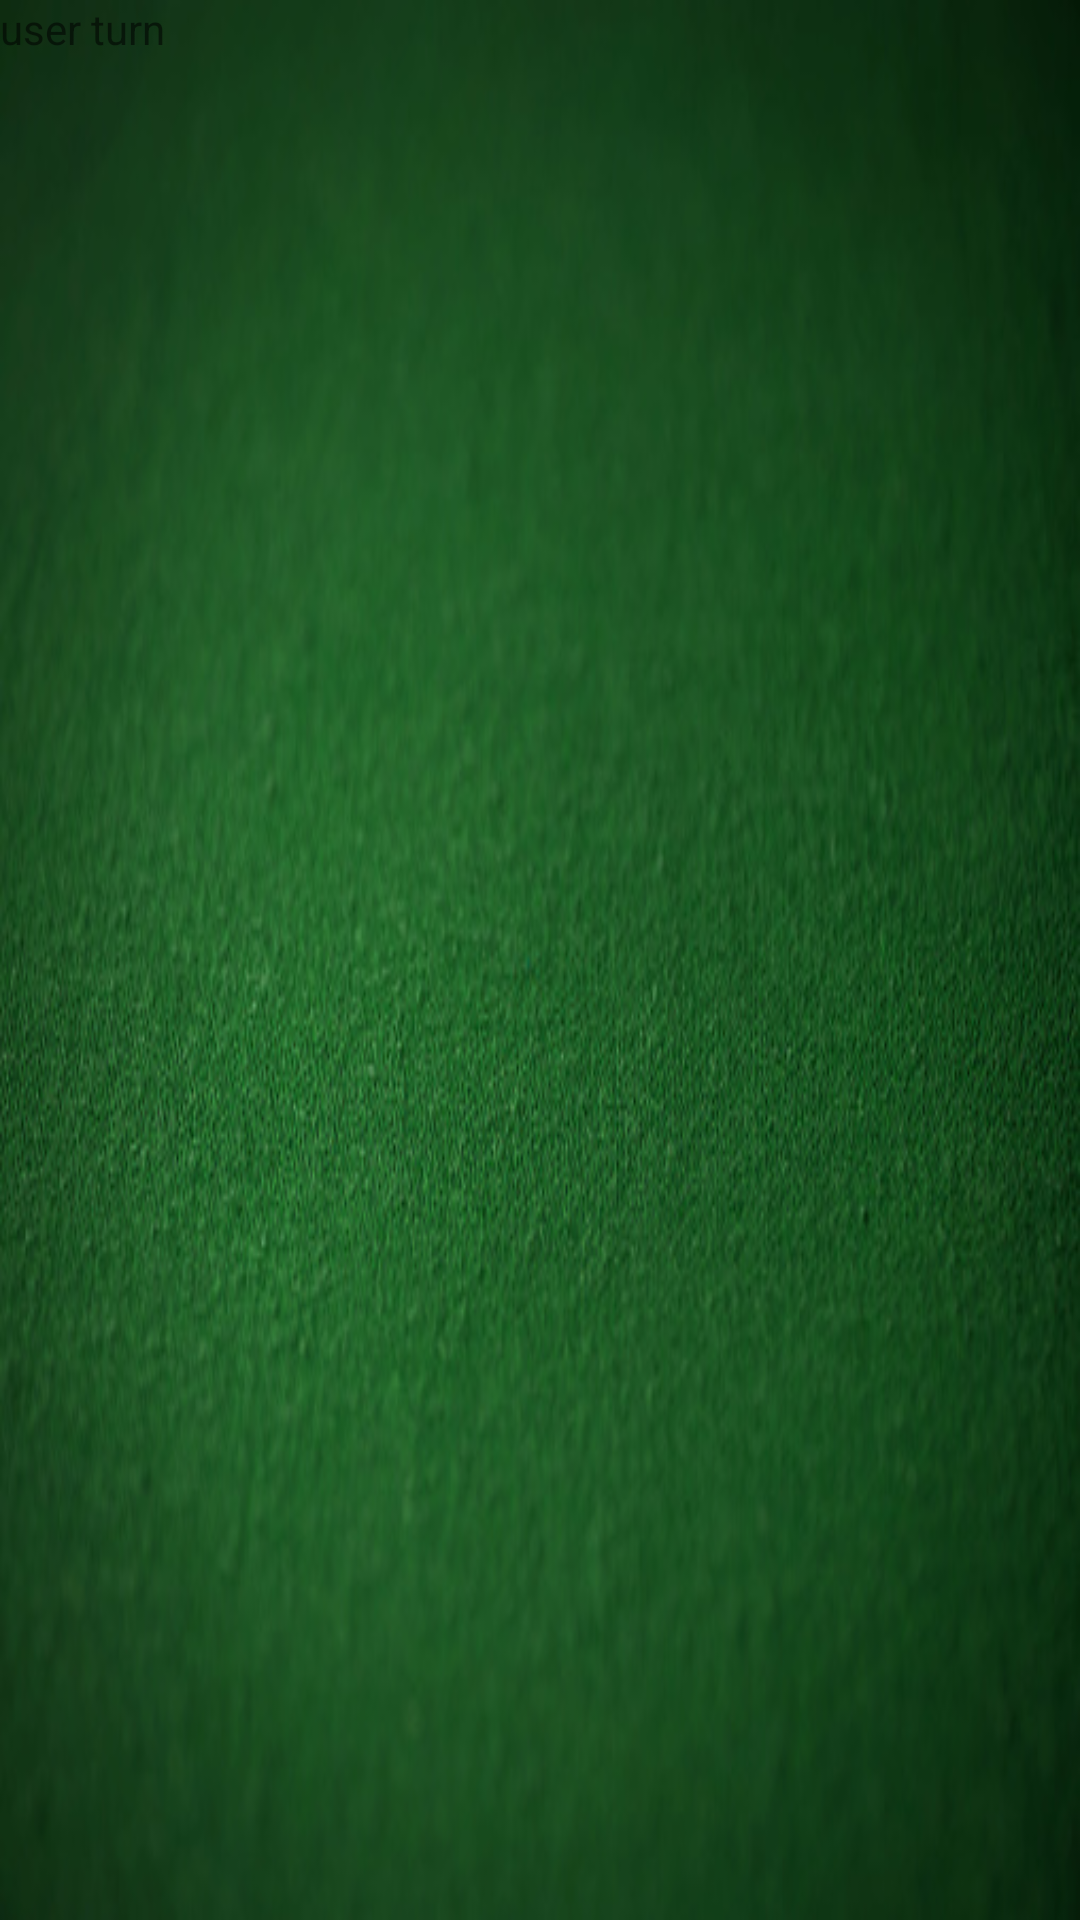

Here is an Android app screen rendered from its layout file. Give the layout XML and the strings, colors and styles it references.
<!-- AndroidManifest.xml: application theme Theme.BlackJackGame -->
<!-- res/layout/activity_play_blackjack.xml -->
<?xml version="1.0" encoding="utf-8"?>
<RelativeLayout xmlns:android="http://schemas.android.com/apk/res/android"
        xmlns:app="http://schemas.android.com/apk/res-auto"
        xmlns:tools="http://schemas.android.com/tools"
        android:layout_width="match_parent"
        android:layout_height="match_parent"
        tools:context=".Play_Blackjack"
        android:background="@drawable/greentable">

    <TextView
            android:id="@+id/Value"
            android:layout_width="wrap_content"
            android:layout_height="wrap_content"
            android:visibility="invisible" />


    <Button
        android:id="@+id/quit"
        android:layout_width="wrap_content"
        android:layout_height="wrap_content"
        android:layout_centerInParent="true"
        android:gravity="center"
        android:text="Return to Main Menu"
        android:visibility="invisible" />


    <Button
        android:id="@+id/Stand"
        android:layout_width="wrap_content"
        android:layout_height="wrap_content"
        android:layout_alignParentBottom="true"
        android:layout_marginRight="20dp"
        android:layout_toLeftOf="@id/DoubleDwn"
        android:text="Stand"
        android:visibility="invisible" />

    <Button
        android:id="@+id/Hit"
        android:layout_width="wrap_content"
        android:layout_height="wrap_content"
        android:layout_alignParentBottom="true"
        android:layout_marginLeft="20dp"
        android:layout_toRightOf="@id/DoubleDwn"
        android:text="Hit"
        android:visibility="invisible" />

    <Button
        android:id="@+id/Surrender"
        android:layout_width="wrap_content"
        android:layout_height="wrap_content"
        android:layout_above="@id/Stand"
        android:layout_alignLeft="@id/Stand"
        android:text="Surrender"
        android:visibility="invisible" />

    <Button
        android:id="@+id/DoubleDwn"
        android:layout_width="wrap_content"
        android:layout_height="wrap_content"
        android:layout_alignParentBottom="true"
        android:layout_centerHorizontal="true"
        android:text="Double Down"
        android:visibility="invisible" />

    <Button
        android:id="@+id/Split"
        android:layout_width="wrap_content"
        android:layout_height="wrap_content"
        android:layout_above="@id/Hit"
        android:layout_alignRight="@id/Hit"
        android:text="Split"
        android:visibility="invisible" />

    <Button
        android:id="@+id/Replay"
        android:layout_width="wrap_content"
        android:layout_height="wrap_content"
        android:layout_below="@id/quit"
        android:layout_centerHorizontal="true"
        android:gravity="center"
        android:text="Play Again"
        android:visibility="invisible" />

    <TextView
            android:id="@+id/userTurntxt"
            android:layout_width="wrap_content"
            android:layout_height="wrap_content"
            android:layout_alignParentTop="true"
            android:text="user turn">

    </TextView>

    <RelativeLayout
        android:id="@+id/userscr"
        android:layout_width="match_parent"
        android:layout_height="150dp"
        android:layout_below="@id/quit"
        android:layout_centerHorizontal="true"
        android:layout_marginTop="50dp" />

    <RelativeLayout
        android:id="@+id/dealerscr"
        android:layout_width="match_parent"
        android:layout_height="150dp"
        android:layout_above="@id/quit"
        android:layout_centerHorizontal="true"
        android:layout_marginBottom="100dp" />

</RelativeLayout>
<!-- resources referenced by this layout -->
<resources>
  <!-- drawable greentable: png bitmap (drawable, 255521 bytes) -->
  <style name="Theme.BlackJackGame" parent="Theme.MaterialComponents.DayNight.DarkActionBar">
          
          <item name="colorPrimary">@color/purple_500</item>
          <item name="colorPrimaryVariant">@color/purple_700</item>
          <item name="colorOnPrimary">@color/white</item>
          
          <item name="colorSecondary">@color/teal_200</item>
          <item name="colorSecondaryVariant">@color/teal_700</item>
          <item name="colorOnSecondary">@color/black</item>
          
          <item name="android:statusBarColor" tools:targetApi="l">?attr/colorPrimaryVariant</item>
          
      </style>
  <!-- not gathered from this repository: default colours our renderer supplied (Android Studio template values) -->
  <color name="purple_500">#FF6200EE</color>
  <color name="purple_700">#FF3700B3</color>
  <color name="teal_200">#FF03DAC5</color>
  <color name="teal_700">#FF018786</color>
  <color name="black">#FF000000</color>
  <color name="white">#FFFFFFFF</color>
</resources>
